Run: headless pygame with SDL's dummy video driver; simulated clock (each Clock.tick advances the game by its frame time, no real sleeping); random seed 0; keys injected as events and as key.get_pressed() state; no mouse input.
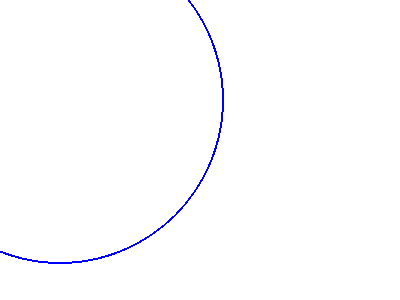
Frame 1 of 4 · flips 1–60 · no input
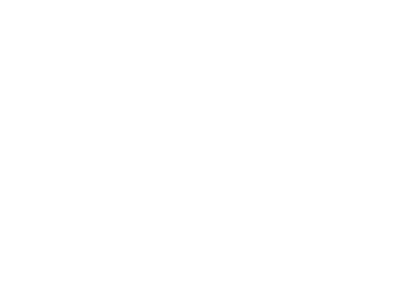
Frame 2 of 4 · flips 61–180 · tapped SPACE, RETURN · held RIGHT (→), D
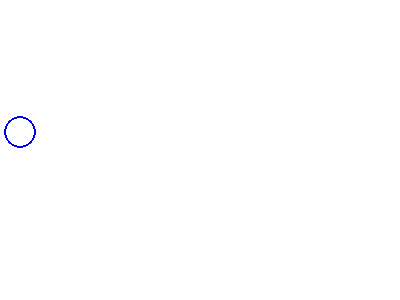
Frame 3 of 4 · flips 181–300 · held DOWN (↓), S
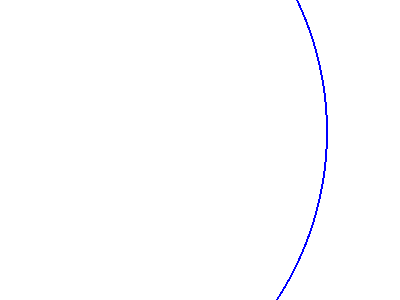
Frame 4 of 4 · flips 301–420 · held LEFT (←), A, UP (↑), W

The pygame program that drew these frames:

import pygame
import random

pygame.init() 
screen = pygame.display.set_mode((400, 300)) 
pygame.display.set_caption("Hello, pygame!")

clock = pygame.time.Clock()
run = True
gb = [255, 255]

BLUE  = (  0,   0, 255)
radius = 400
# 1 is getting bigger
# 0 is getting smaller
status = 1 
position = [60, 100]

# Game Loop
while run:
    # 1) 사용자 입력 처리
    for event in pygame.event.get():
        if event.type == pygame.QUIT:
            run = False

    # 2) 게임 논리 실행
    # if gb[0] == 0:
    #     gb[0] = 255
    #     gb[1] = 255
    # else:
    #     gb[0] -= 1
    #     gb[1] -= 1

    if status == 1 :
        if radius >= 400 :
            status = 0
        else :
            radius += 4
    elif status == 0 :
        if radius <= 10 :
            status = 1
            position = [random.randint(0, 400), random.randint(0, 300)]
            print(position)
        else :
            radius -= 4

    # print(radius)
    # 400radius small
   
    # 3) 게임 장면 그리기
    screen.fill(pygame.color.Color(255, gb[0], gb[1]))
    pygame.draw.circle(screen, BLUE, position, radius, 2)
    # pygame.draw.circle(screen, BLUE, [position[0], position[1] - 100], radius, 2)
    pygame.display.flip()
    
    clock.tick(120)

pygame.quit()
